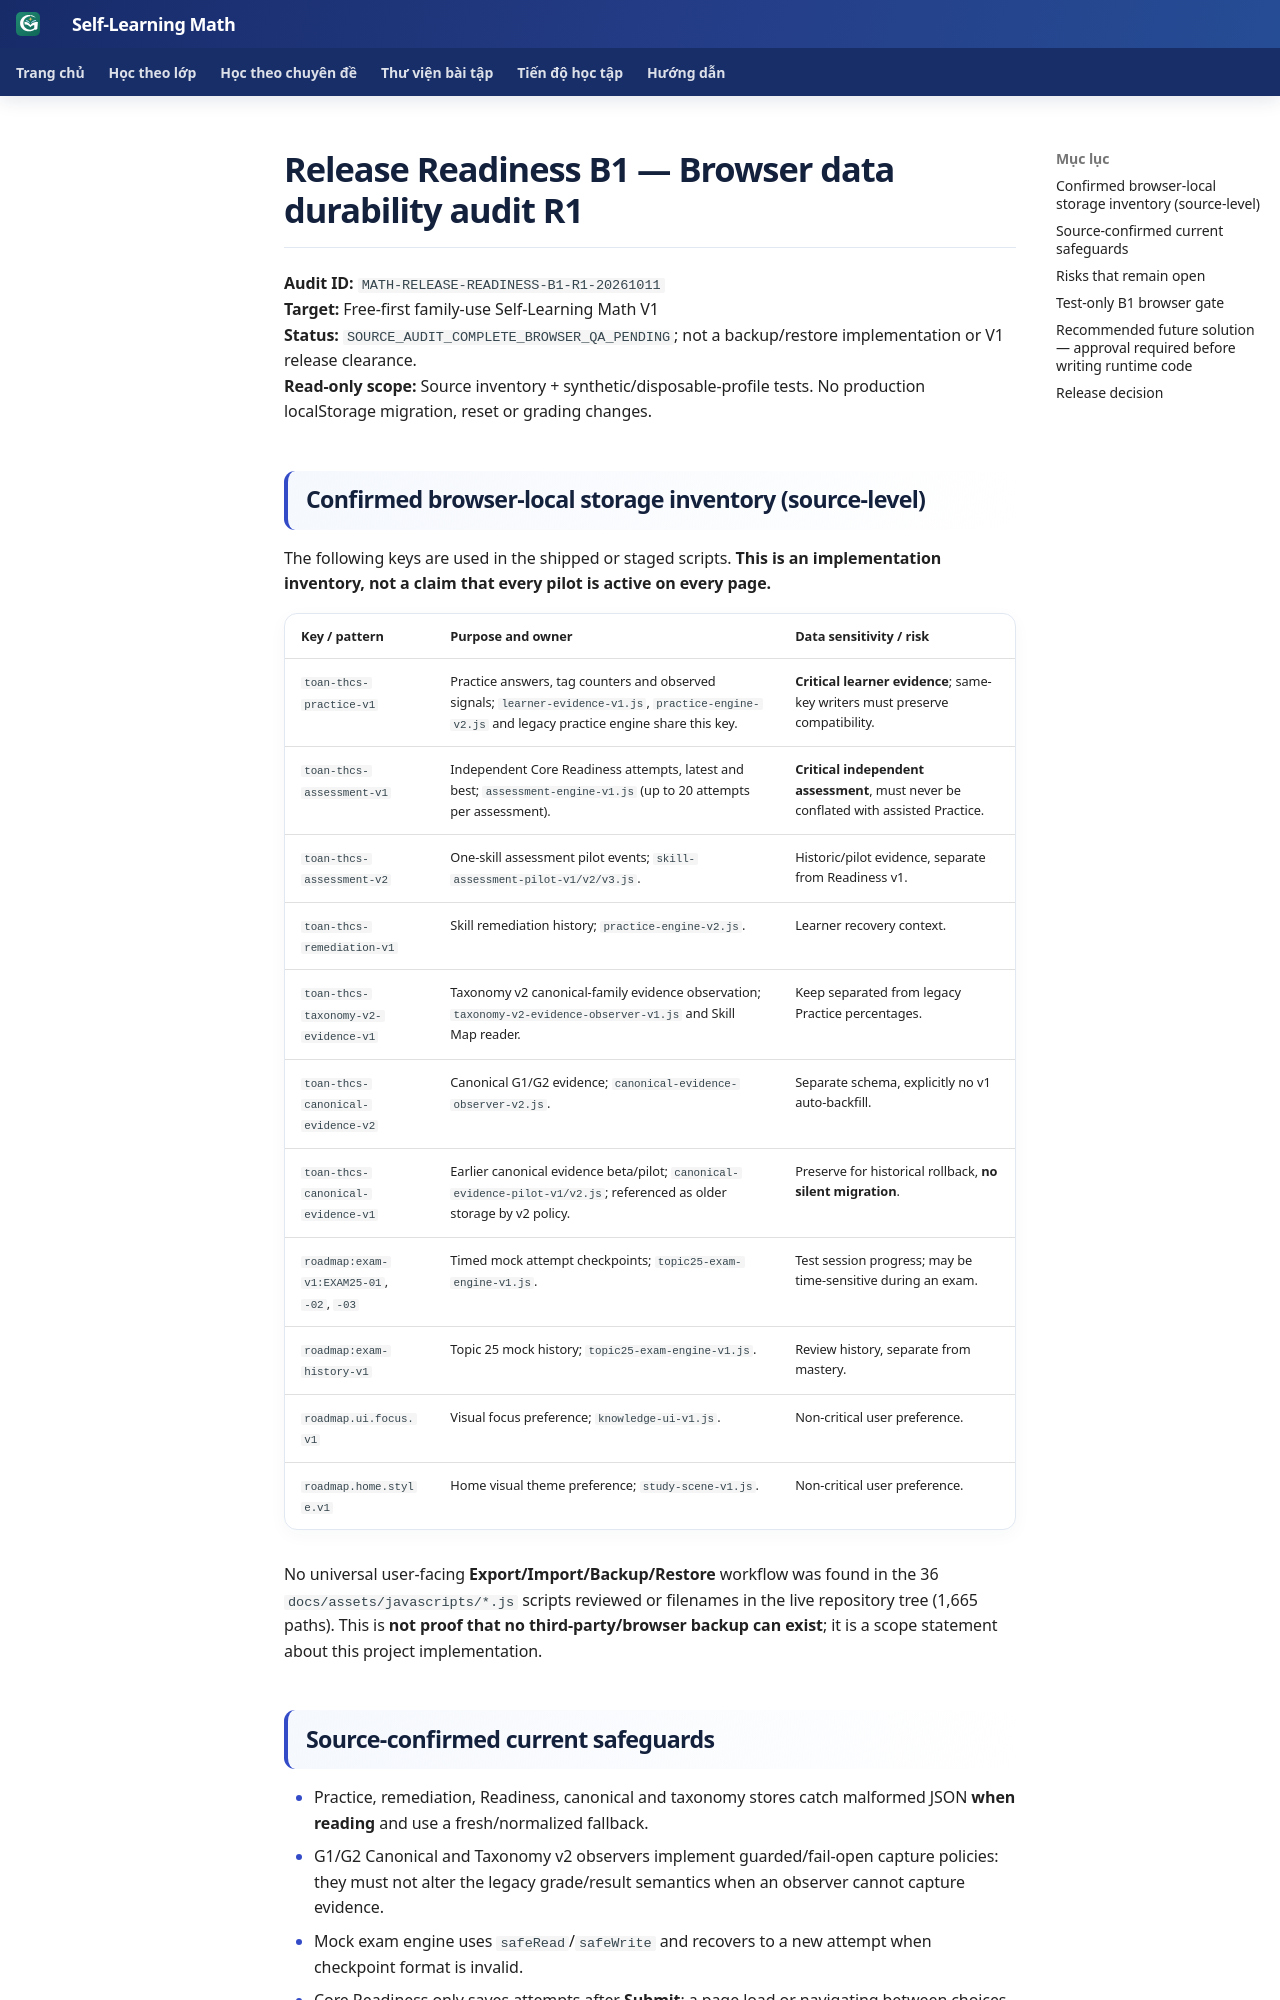

repository: TMA2015/roadmap-toan-thcs · page: collaboration/release-readiness-b1-storage-audit-r1/index.html · generator: mkdocs

# Release Readiness B1 — Browser data durability audit R1

**Audit ID:** `MATH-RELEASE-READINESS-B1-R1-20261011`  
**Target:** Free-first family-use Self-Learning Math V1  
**Status:** `SOURCE_AUDIT_COMPLETE_BROWSER_QA_PENDING`; not a backup/restore implementation or V1 release clearance.  
**Read-only scope:** Source inventory + synthetic/disposable-profile tests. No production localStorage migration, reset or grading changes.

## Confirmed browser-local storage inventory (source-level)

The following keys are used in the shipped or staged scripts. **This is an implementation inventory, not a claim that every pilot is active on every page.**

| Key / pattern | Purpose and owner | Data sensitivity / risk |
| --- | --- | --- |
| `toan-thcs-practice-v1` | Practice answers, tag counters and observed signals; `learner-evidence-v1.js`, `practice-engine-v2.js` and legacy practice engine share this key. | **Critical learner evidence**; same-key writers must preserve compatibility. |
| `toan-thcs-assessment-v1` | Independent Core Readiness attempts, latest and best; `assessment-engine-v1.js` (up to 20 attempts per assessment). | **Critical independent assessment**, must never be conflated with assisted Practice. |
| `toan-thcs-assessment-v2` | One-skill assessment pilot events; `skill-assessment-pilot-v1/v2/v3.js`. | Historic/pilot evidence, separate from Readiness v1. |
| `toan-thcs-remediation-v1` | Skill remediation history; `practice-engine-v2.js`. | Learner recovery context. |
| `toan-thcs-taxonomy-v2-evidence-v1` | Taxonomy v2 canonical-family evidence observation; `taxonomy-v2-evidence-observer-v1.js` and Skill Map reader. | Keep separated from legacy Practice percentages. |
| `toan-thcs-canonical-evidence-v2` | Canonical G1/G2 evidence; `canonical-evidence-observer-v2.js`. | Separate schema, explicitly no v1 auto-backfill. |
| `toan-thcs-canonical-evidence-v1` | Earlier canonical evidence beta/pilot; `canonical-evidence-pilot-v1/v2.js`; referenced as older storage by v2 policy. | Preserve for historical rollback, **no silent migration**. |
| `roadmap:exam-v1:EXAM25-01`, `-02`, `-03` | Timed mock attempt checkpoints; `topic25-exam-engine-v1.js`. | Test session progress; may be time-sensitive during an exam. |
| `roadmap:exam-history-v1` | Topic 25 mock history; `topic25-exam-engine-v1.js`. | Review history, separate from mastery. |
| `roadmap.ui.focus.v1` | Visual focus preference; `knowledge-ui-v1.js`. | Non-critical user preference. |
| `roadmap.home.style.v1` | Home visual theme preference; `study-scene-v1.js`. | Non-critical user preference. |

No universal user-facing **Export/Import/Backup/Restore** workflow was found in the 36 `docs/assets/javascripts/*.js` scripts reviewed or filenames in the live repository tree (1,665 paths). This is **not proof that no third-party/browser backup can exist**; it is a scope statement about this project implementation.
